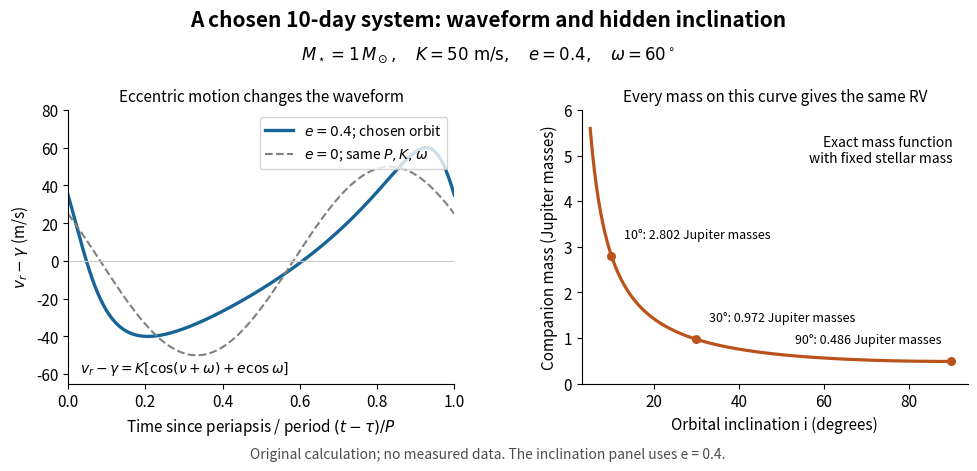

Generate this figure with matplotlib: (Note: this script raises an exception after producing the figure.)
"""Original Keplerian RV and exact mass-function illustration.

Python 3.14 / numpy 2.3.5 / matplotlib 3.10.7; run from _media.
Chosen system, not a fit to 51 Pegasi or a reconstruction of discovery data.
Masses use stated SI constants so the calculation is reproducible.
"""

from pathlib import Path

import matplotlib.pyplot as plt
import numpy as np

G = 6.67430e-11  # m^3 kg^-1 s^-2
M_SUN = 1.98847e30  # kg, adopted solar mass
M_JUP = 1.89813e27  # kg, adopted Jupiter mass
DAY = 86400.0  # s
PERIOD = 10 * DAY
ECC = 0.4
K = 50.0  # m/s
OMEGA = np.pi/3  # stellar argument of periapsis, radians


def eccentric_anomaly(mean, eccentricity=ECC):
    mean = np.asarray(mean, dtype=float)
    E = mean.copy()
    for _ in range(30):
        step = (E-eccentricity*np.sin(E)-mean)/(1-eccentricity*np.cos(E))
        E -= step
        if np.max(np.abs(step)) < 2e-14:
            break
    if np.max(np.abs(E-eccentricity*np.sin(E)-mean)) > 2e-13:
        raise ArithmeticError("Kepler equation failed to converge")
    return E


def radial_velocity(phase, eccentricity=ECC):
    E = eccentric_anomaly(2*np.pi*np.asarray(phase), eccentricity)
    nu = np.arctan2(np.sqrt(1-eccentricity**2)*np.sin(E),
                    np.cos(E)-eccentricity)
    return K*(np.cos(nu+OMEGA)+eccentricity*np.cos(OMEGA))


def mass_function():
    return PERIOD*K**3*(1-ECC**2)**1.5/(2*np.pi*G)


def companion_mass(inclination_degrees):
    sine = np.sin(np.deg2rad(inclination_degrees))
    lo, hi = 0.0, M_SUN
    f = mass_function()
    for _ in range(110):
        mid = (lo+hi)/2
        if mid**3*sine**3/(M_SUN+mid)**2 < f:
            lo = mid
        else:
            hi = mid
    return (lo+hi)/2


def main():
    plt.rcParams.update({"font.size": 11, "axes.spines.top": False,
                         "axes.spines.right": False})
    fig, (ax, inc) = plt.subplots(1, 2, figsize=(10, 4.8), facecolor="white")
    phase = np.linspace(0, 1, 2001)
    ax.plot(phase, radial_velocity(phase), color="#176497", linewidth=2.4,
            label=r"$e=0.4$; chosen orbit")
    ax.plot(phase, radial_velocity(phase, 0), color="0.5", linestyle="--",
            label=r"$e=0$; same $P,K,\omega$")
    ax.axhline(0, color="0.8", linewidth=0.8)
    ax.set(xlabel=r"Time since periapsis / period $(t-\tau)/P$",
           ylabel=r"$v_r-\gamma$ (m/s)", xlim=(0, 1), ylim=(-65, 80),
           title="Eccentric motion changes the waveform")
    ax.title.set_fontsize(11)
    ax.legend(loc="upper right", fontsize=10)
    ax.text(.03, .04, r"$v_r-\gamma=K[\cos(\nu+\omega)+e\cos\omega]$",
            transform=ax.transAxes, fontsize=10)
    inclinations = np.linspace(5, 90, 350)
    masses = np.array([companion_mass(i) for i in inclinations])/M_JUP
    inc.plot(inclinations, masses, color="#ba531b", linewidth=2.3)
    for angle in (10, 30, 90):
        mass = companion_mass(angle)/M_JUP
        inc.scatter([angle], [mass], color="#ba531b", s=30, zorder=3)
        inc.annotate(f"{angle}°: {mass:.3f} Jupiter masses", (angle, mass),
                     xytext=(9 if angle < 90 else -7, 13),
                     textcoords="offset points", fontsize=9,
                     ha="left" if angle < 90 else "right")
    inc.set(xlabel="Orbital inclination i (degrees)",
            ylabel="Companion mass (Jupiter masses)", xlim=(3, 94),
            ylim=(0, 6), title="Every mass on this curve gives the same RV")
    inc.title.set_fontsize(11)
    inc.text(.96, .81, "Exact mass function\nwith fixed stellar mass", ha="right",
             transform=inc.transAxes, fontsize=10)
    fig.suptitle("A chosen 10-day system: waveform and hidden inclination", fontsize=15,
                 fontweight="bold", y=.97)
    fig.text(.5, .865, r"$M_\star=1\,M_\odot,\quad K=50\ \mathrm{m/s},\quad"
             r"e=0.4,\quad\omega=60^\circ$", ha="center", fontsize=12)
    fig.subplots_adjust(left=.08, right=.98, bottom=.19, top=.76, wspace=.33)
    fig.text(.5, .035, "Original calculation; no measured data. The inclination panel uses e = 0.4.",
             ha="center", fontsize=10, color="0.3")
    fig.savefig(Path(__file__).stem + ".png", dpi=120, facecolor="white")
    plt.close(fig)


if __name__ == "__main__":
    main()
